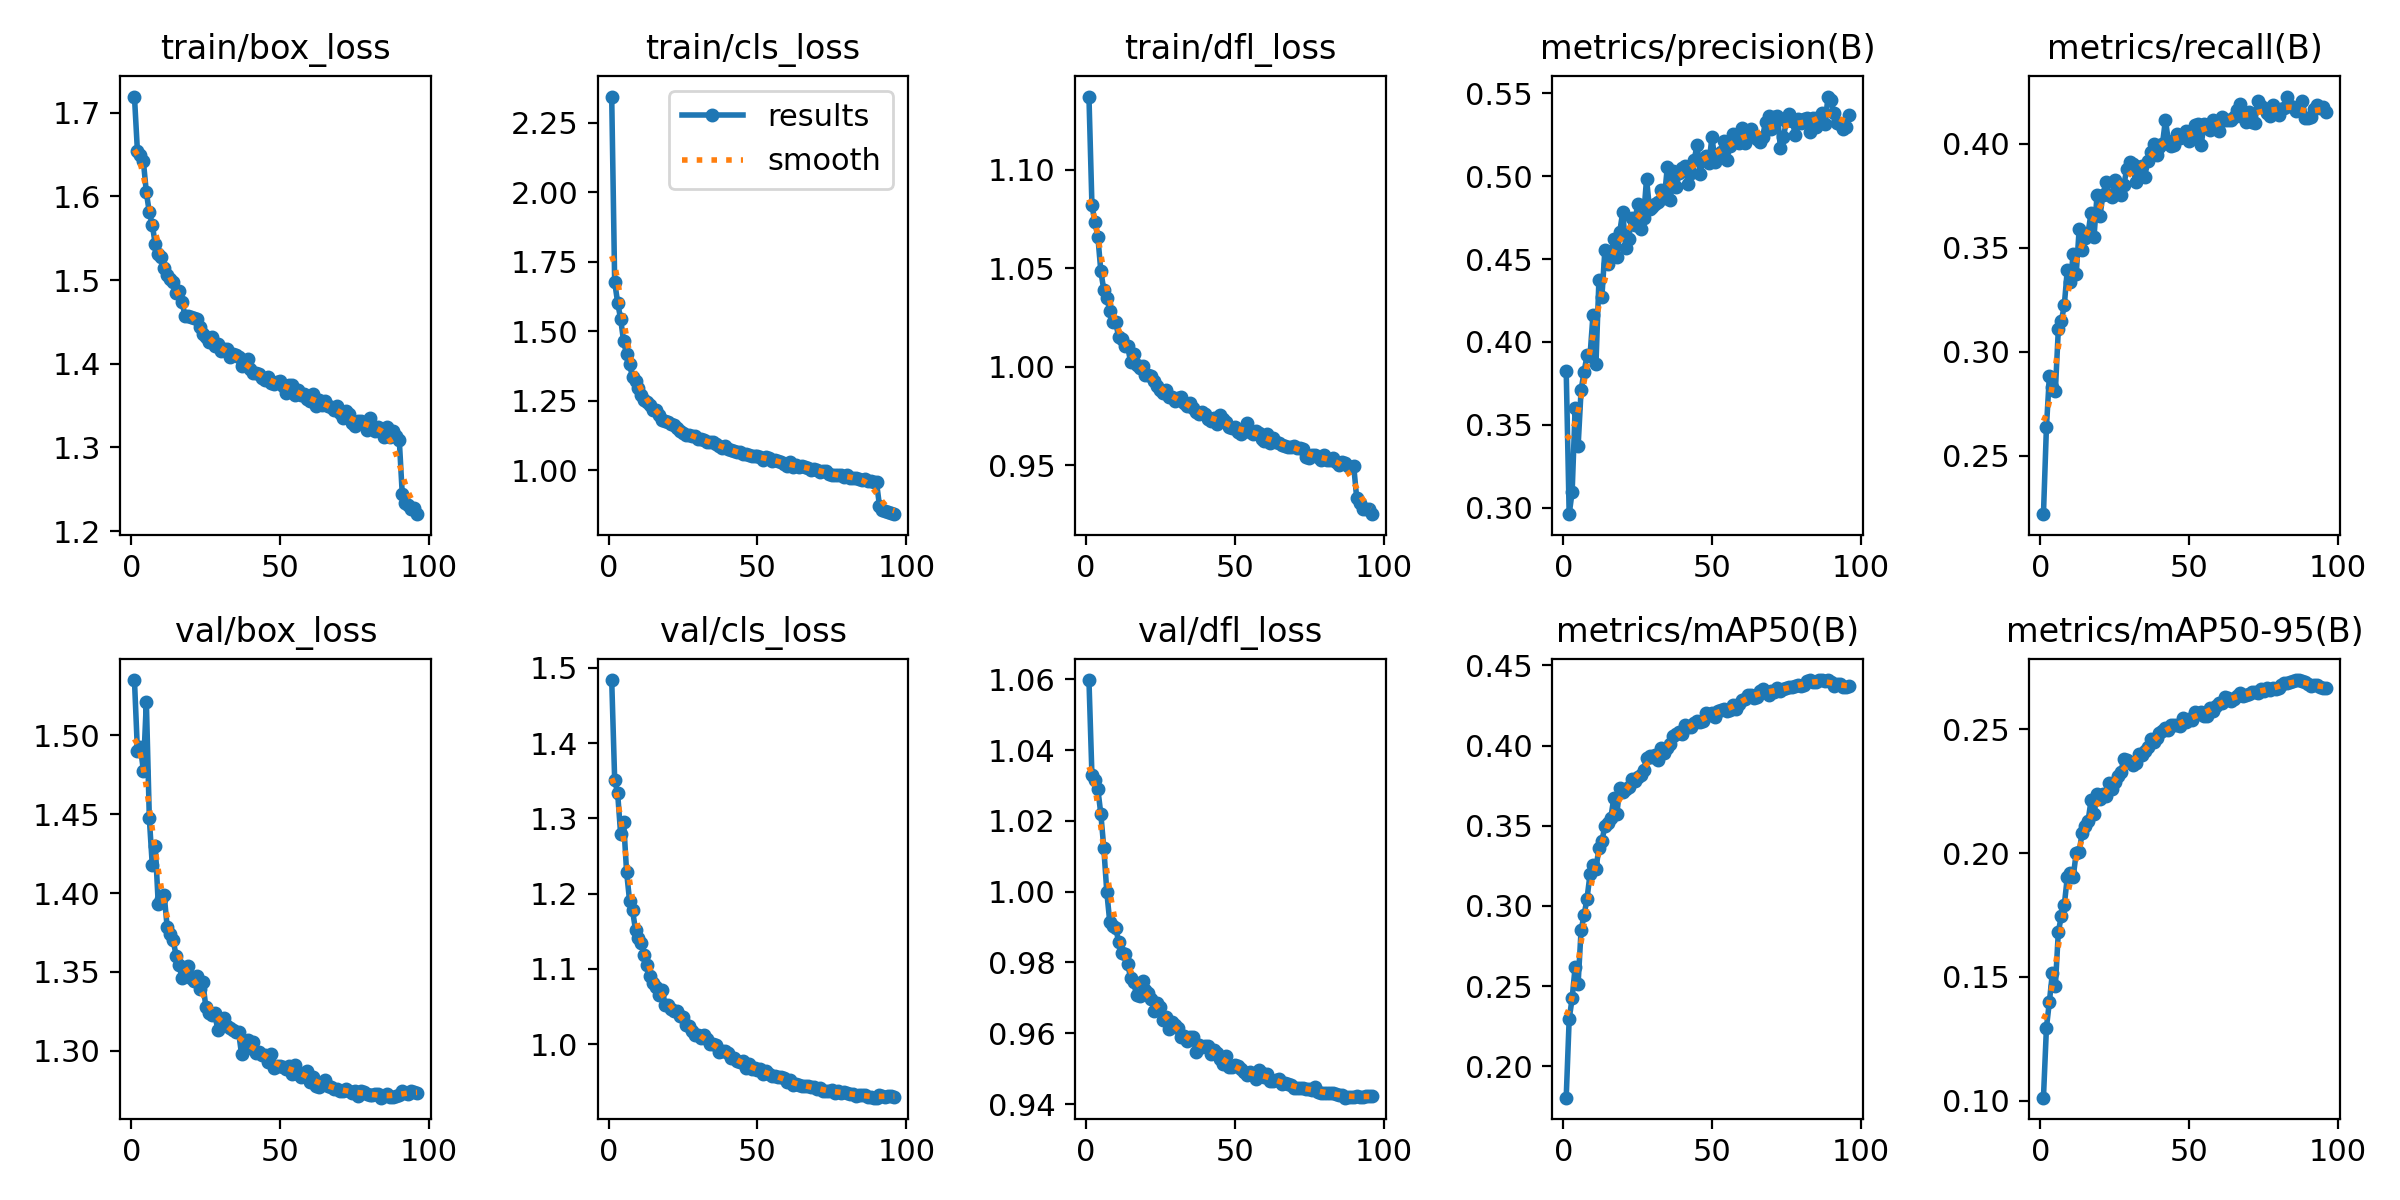

The data file committed next to this chart (first rows):
epoch, time, train/box_loss, train/cls_loss, train/dfl_loss, metrics/precision(B), metrics/recall(B), metrics/mAP50(B), metrics/mAP50-95(B), val/box_loss, val/cls_loss, val/dfl_loss, lr/pg0, lr/pg1, lr/pg2
1, 202.2, 1.719, 2.344, 1.137, 0.3828, 0.2218, 0.1805, 0.1013, 1.535, 1.484, 1.06, 0.003329, 0.003329, 0.003329
2, 477.5, 1.654, 1.676, 1.082, 0.2962, 0.2637, 0.2296, 0.1295, 1.49, 1.351, 1.033, 0.006597, 0.006597, 0.006597
3, 632.1, 1.649, 1.603, 1.073, 0.3096, 0.2884, 0.2425, 0.1401, 1.493, 1.333, 1.031, 0.009798, 0.009798, 0.009798
4, 783.6, 1.642, 1.544, 1.066, 0.36, 0.2829, 0.262, 0.1516, 1.478, 1.279, 1.029, 0.009703, 0.009703, 0.009703
5, 958.4, 1.605, 1.464, 1.048, 0.3371, 0.281, 0.2515, 0.1463, 1.521, 1.296, 1.022, 0.009604, 0.009604, 0.009604
6, 1133, 1.581, 1.416, 1.039, 0.3709, 0.3107, 0.2848, 0.1682, 1.447, 1.229, 1.012, 0.009505, 0.009505, 0.009505
7, 1288, 1.566, 1.38, 1.035, 0.382, 0.3146, 0.2942, 0.1745, 1.418, 1.191, 0.9999, 0.009406, 0.009406, 0.009406
8, 1455, 1.543, 1.334, 1.028, 0.3919, 0.3222, 0.3047, 0.179, 1.43, 1.178, 0.9914, 0.009307, 0.009307, 0.009307
9, 3344, 1.531, 1.319, 1.023, 0.3915, 0.3392, 0.3196, 0.1902, 1.393, 1.152, 0.9904, 0.009208, 0.009208, 0.009208
10, 3512, 1.528, 1.294, 1.023, 0.4161, 0.3335, 0.3253, 0.1921, 1.397, 1.141, 0.9898, 0.009109, 0.009109, 0.009109
11, 3914, 1.514, 1.272, 1.015, 0.3866, 0.3468, 0.323, 0.1904, 1.399, 1.135, 0.9857, 0.00901, 0.00901, 0.00901
12, 4088, 1.506, 1.253, 1.014, 0.4376, 0.3372, 0.3363, 0.2001, 1.378, 1.119, 0.9826, 0.008911, 0.008911, 0.008911
13, 4468, 1.501, 1.246, 1.01, 0.4273, 0.3588, 0.3403, 0.2005, 1.374, 1.105, 0.9824, 0.008812, 0.008812, 0.008812
14, 4631, 1.497, 1.236, 1.01, 0.4553, 0.3491, 0.3499, 0.2082, 1.37, 1.09, 0.9796, 0.008713, 0.008713, 0.008713
15, 7355, 1.484, 1.216, 1.003, 0.4468, 0.3545, 0.3514, 0.2109, 1.36, 1.082, 0.9757, 0.008614, 0.008614, 0.008614
16, 7521, 1.487, 1.215, 1.006, 0.4514, 0.3571, 0.355, 0.213, 1.354, 1.076, 0.9744, 0.008515, 0.008515, 0.008515
17, 7670, 1.473, 1.2, 1.001, 0.4622, 0.3668, 0.3672, 0.2213, 1.346, 1.065, 0.9709, 0.008416, 0.008416, 0.008416
18, 7820, 1.458, 1.18, 0.9993, 0.4514, 0.3553, 0.3573, 0.2158, 1.35, 1.072, 0.9706, 0.008317, 0.008317, 0.008317
19, 7961, 1.458, 1.175, 1.001, 0.4663, 0.3752, 0.3732, 0.2238, 1.353, 1.052, 0.9748, 0.008218, 0.008218, 0.008218
20, 8112, 1.456, 1.171, 0.9961, 0.4785, 0.3653, 0.3709, 0.2217, 1.346, 1.052, 0.9723, 0.008119, 0.008119, 0.008119
21, 8257, 1.454, 1.166, 0.9956, 0.4567, 0.3756, 0.373, 0.2237, 1.344, 1.047, 0.9714, 0.00802, 0.00802, 0.00802
22, 8413, 1.454, 1.163, 0.9954, 0.4622, 0.3816, 0.3743, 0.2229, 1.347, 1.044, 0.9697, 0.007921, 0.007921, 0.007921
23, 8572, 1.444, 1.153, 0.9927, 0.4746, 0.3753, 0.3791, 0.2283, 1.339, 1.044, 0.9664, 0.007822, 0.007822, 0.007822
24, 9830, 1.436, 1.141, 0.9901, 0.4708, 0.3743, 0.3781, 0.2259, 1.343, 1.038, 0.9686, 0.007723, 0.007723, 0.007723
25, 9988, 1.432, 1.134, 0.9881, 0.4832, 0.3824, 0.3805, 0.2289, 1.328, 1.036, 0.9675, 0.007624, 0.007624, 0.007624
26, 10145, 1.426, 1.126, 0.9869, 0.4682, 0.3803, 0.3817, 0.2311, 1.324, 1.026, 0.9638, 0.007525, 0.007525, 0.007525
27, 10300, 1.431, 1.127, 0.9881, 0.475, 0.3753, 0.3846, 0.2329, 1.323, 1.025, 0.9647, 0.007426, 0.007426, 0.007426
28, 10472, 1.421, 1.124, 0.9847, 0.4983, 0.38, 0.392, 0.2379, 1.324, 1.017, 0.9612, 0.007327, 0.007327, 0.007327
29, 10626, 1.424, 1.122, 0.9846, 0.4803, 0.3878, 0.3936, 0.2375, 1.313, 1.012, 0.9633, 0.007228, 0.007228, 0.007228
30, 10787, 1.415, 1.11, 0.9829, 0.4813, 0.3912, 0.3931, 0.2366, 1.32, 1.012, 0.9623, 0.007129, 0.007129, 0.007129
31, 11122, 1.417, 1.11, 0.9841, 0.4832, 0.3904, 0.394, 0.2357, 1.321, 1.009, 0.9614, 0.00703, 0.00703, 0.00703
32, 11293, 1.417, 1.109, 0.9845, 0.4844, 0.3816, 0.3907, 0.2365, 1.316, 1.012, 0.959, 0.006931, 0.006931, 0.006931
33, 13905, 1.408, 1.101, 0.9816, 0.4918, 0.389, 0.3982, 0.2401, 1.315, 1.007, 0.9591, 0.006832, 0.006832, 0.006832
34, 14048, 1.411, 1.101, 0.9803, 0.4869, 0.3893, 0.3955, 0.2395, 1.313, 0.9999, 0.9578, 0.006733, 0.006733, 0.006733
35, 14190, 1.41, 1.1, 0.9816, 0.5058, 0.3839, 0.3982, 0.2413, 1.312, 0.9999, 0.959, 0.006634, 0.006634, 0.006634
36, 14364, 1.408, 1.094, 0.9789, 0.4856, 0.3917, 0.4007, 0.243, 1.312, 0.9992, 0.959, 0.006535, 0.006535, 0.006535
37, 14520, 1.398, 1.085, 0.9771, 0.5029, 0.3962, 0.4058, 0.2462, 1.298, 0.9904, 0.9548, 0.006436, 0.006436, 0.006436
38, 14663, 1.4, 1.08, 0.9759, 0.4937, 0.4001, 0.4072, 0.2449, 1.301, 0.9908, 0.9566, 0.006337, 0.006337, 0.006337
39, 14809, 1.405, 1.086, 0.9769, 0.5017, 0.3944, 0.4083, 0.2466, 1.307, 0.9911, 0.9563, 0.006238, 0.006238, 0.006238
40, 14952, 1.394, 1.076, 0.976, 0.505, 0.3983, 0.407, 0.2486, 1.304, 0.988, 0.9565, 0.006139, 0.006139, 0.006139
41, 15096, 1.389, 1.072, 0.9737, 0.5062, 0.4, 0.4125, 0.2494, 1.305, 0.9824, 0.9565, 0.00604, 0.00604, 0.00604
42, 15495, 1.389, 1.068, 0.9727, 0.4955, 0.4115, 0.4112, 0.2506, 1.299, 0.9824, 0.9542, 0.005941, 0.005941, 0.005941
43, 15637, 1.388, 1.064, 0.9738, 0.5018, 0.4012, 0.4114, 0.2497, 1.299, 0.9782, 0.9553, 0.005842, 0.005842, 0.005842
44, 15780, 1.383, 1.063, 0.9709, 0.5096, 0.399, 0.4138, 0.2517, 1.297, 0.9769, 0.9544, 0.005743, 0.005743, 0.005743
45, 15921, 1.381, 1.057, 0.9754, 0.519, 0.3995, 0.4153, 0.2516, 1.297, 0.9778, 0.9527, 0.005644, 0.005644, 0.005644
46, 16076, 1.385, 1.059, 0.9738, 0.5014, 0.4048, 0.4147, 0.2518, 1.293, 0.9687, 0.9515, 0.005545, 0.005545, 0.005545
47, 16243, 1.377, 1.054, 0.9723, 0.5096, 0.4029, 0.4154, 0.2514, 1.298, 0.9739, 0.9535, 0.005446, 0.005446, 0.005446
48, 16393, 1.376, 1.05, 0.9696, 0.5121, 0.404, 0.42, 0.2546, 1.289, 0.9666, 0.9506, 0.005347, 0.005347, 0.005347
49, 16536, 1.378, 1.05, 0.9688, 0.508, 0.4061, 0.4192, 0.2531, 1.29, 0.9687, 0.9504, 0.005248, 0.005248, 0.005248
50, 16691, 1.379, 1.052, 0.9695, 0.5238, 0.4012, 0.4204, 0.2544, 1.29, 0.9653, 0.9511, 0.005149, 0.005149, 0.005149
51, 16834, 1.373, 1.048, 0.9669, 0.5083, 0.4032, 0.4178, 0.2536, 1.29, 0.9676, 0.9508, 0.00505, 0.00505, 0.00505
52, 17232, 1.365, 1.036, 0.966, 0.5126, 0.4088, 0.4216, 0.2571, 1.288, 0.9607, 0.9498, 0.004951, 0.004951, 0.004951
53, 17379, 1.374, 1.045, 0.9681, 0.5144, 0.4095, 0.4222, 0.2561, 1.29, 0.9639, 0.9489, 0.004852, 0.004852, 0.004852
54, 17548, 1.375, 1.042, 0.9714, 0.5209, 0.3995, 0.4228, 0.2569, 1.285, 0.96, 0.9482, 0.004753, 0.004753, 0.004753
55, 17708, 1.363, 1.031, 0.9671, 0.5096, 0.4095, 0.4216, 0.2553, 1.291, 0.9583, 0.949, 0.004654, 0.004654, 0.004654
56, 17880, 1.369, 1.037, 0.9658, 0.5183, 0.409, 0.4219, 0.2554, 1.285, 0.9584, 0.9485, 0.004555, 0.004555, 0.004555
57, 18037, 1.362, 1.033, 0.9676, 0.5254, 0.4066, 0.4252, 0.2588, 1.284, 0.9563, 0.9472, 0.004456, 0.004456, 0.004456
58, 18180, 1.364, 1.029, 0.9662, 0.5219, 0.4114, 0.4227, 0.2575, 1.286, 0.9565, 0.9495, 0.004357, 0.004357, 0.004357
59, 18354, 1.357, 1.02, 0.9636, 0.5198, 0.4076, 0.4261, 0.2595, 1.287, 0.9549, 0.9489, 0.004258, 0.004258, 0.004258
60, 18496, 1.356, 1.015, 0.9623, 0.5292, 0.4063, 0.4283, 0.2607, 1.28, 0.9499, 0.9476, 0.004159, 0.004159, 0.004159
... 36 more rows
